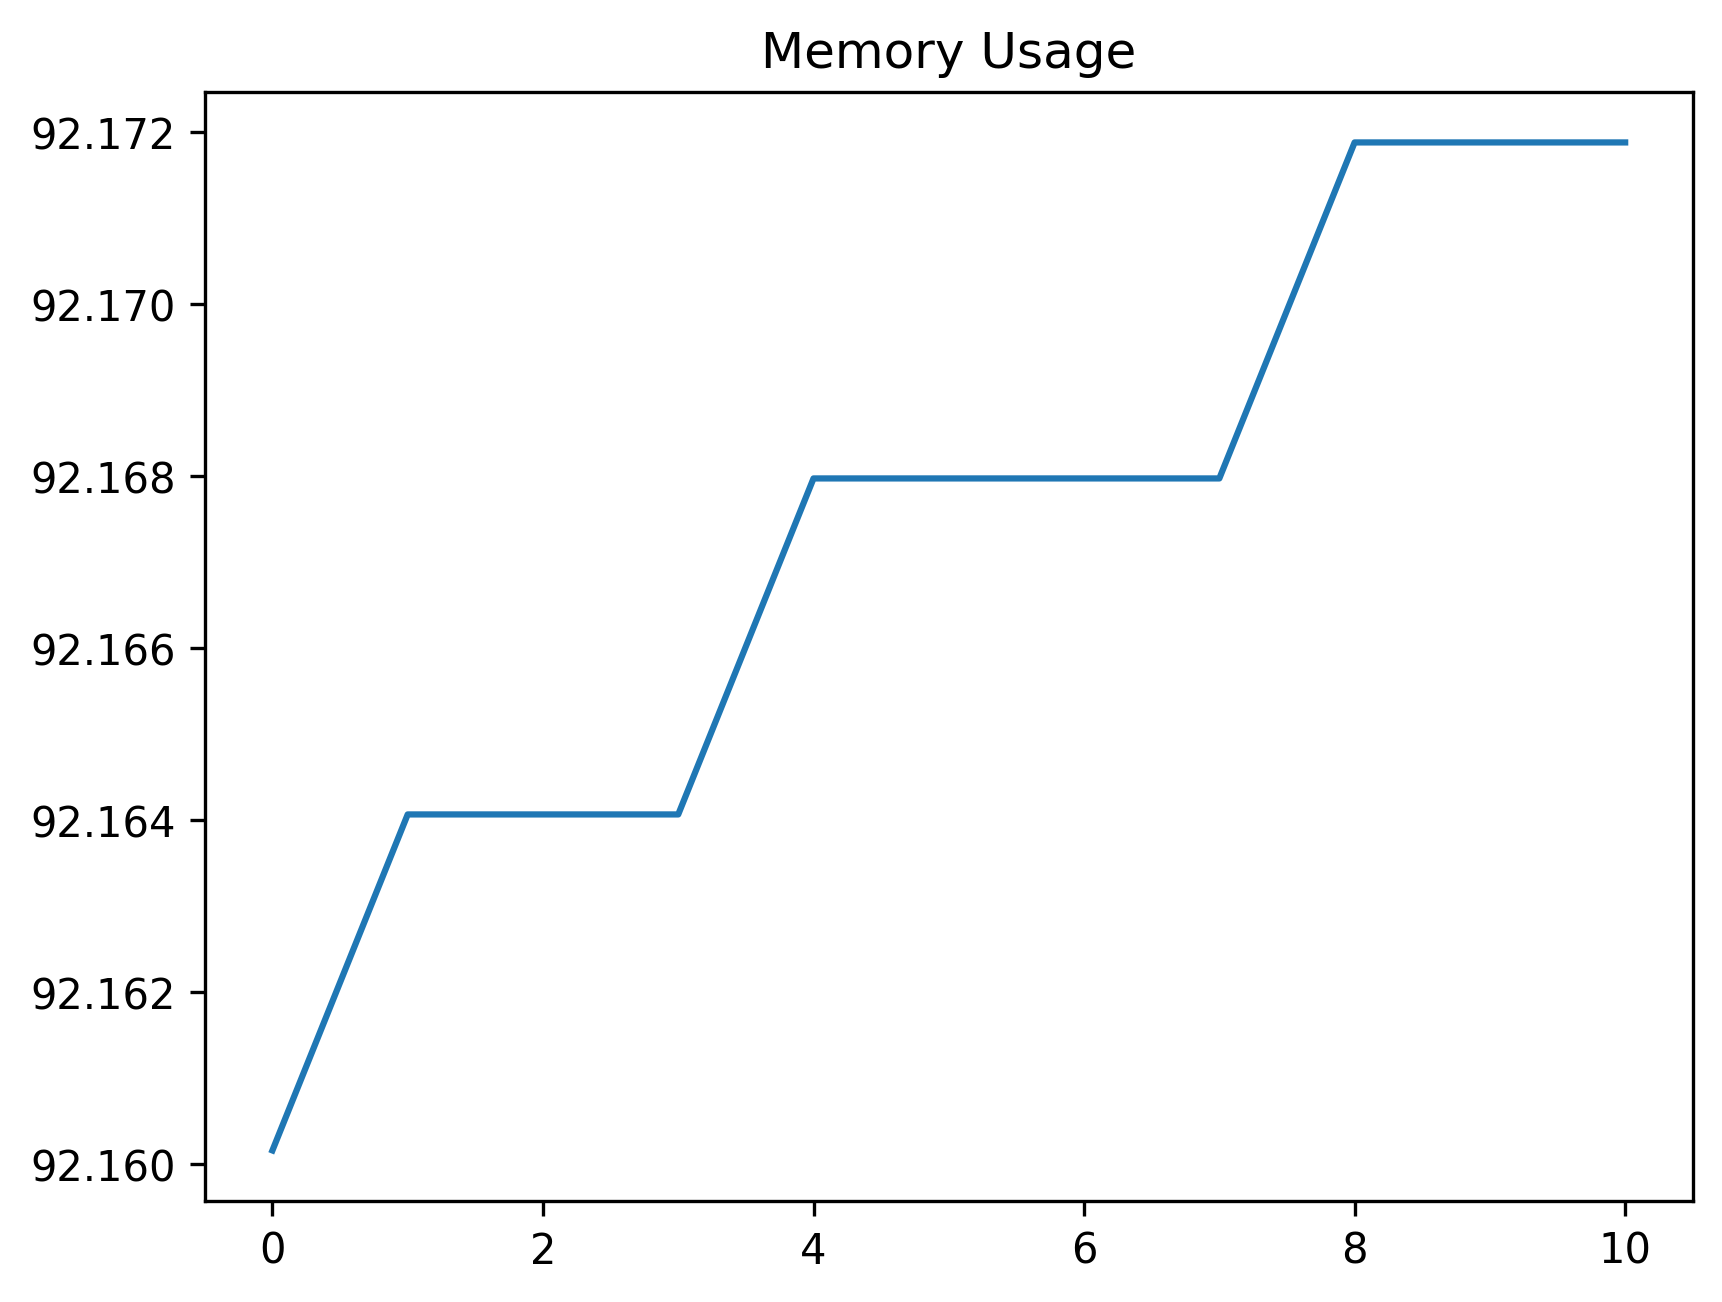

The table this chart was drawn from, first rows:
date_time, name, memory
2024-02-07 07:52:32.326847, start, 92.16
2024-02-07 07:52:33.397836, click_development_azure_account_button, 92.16
2024-02-07 07:52:33.915629, wait_for_login_tab_to_open_two_items, 92.16
2024-02-07 07:52:33.924197, swap_to_new_tab, 92.16
2024-02-07 07:52:35.231188, wait_for_user_name, 92.17
2024-02-07 07:52:35.842445, fill_in_user_name, 92.17
2024-02-07 07:52:36.620323, for_password_element, 92.17
2024-02-07 07:52:37.615988, fill_in_password, 92.17
2024-02-07 07:52:38.661237, stay_signed_in, 92.17
2024-02-07 07:52:38.679056, switch_to_default, 92.17
2024-02-07 07:52:42.508033, wait_for_main, 92.17
